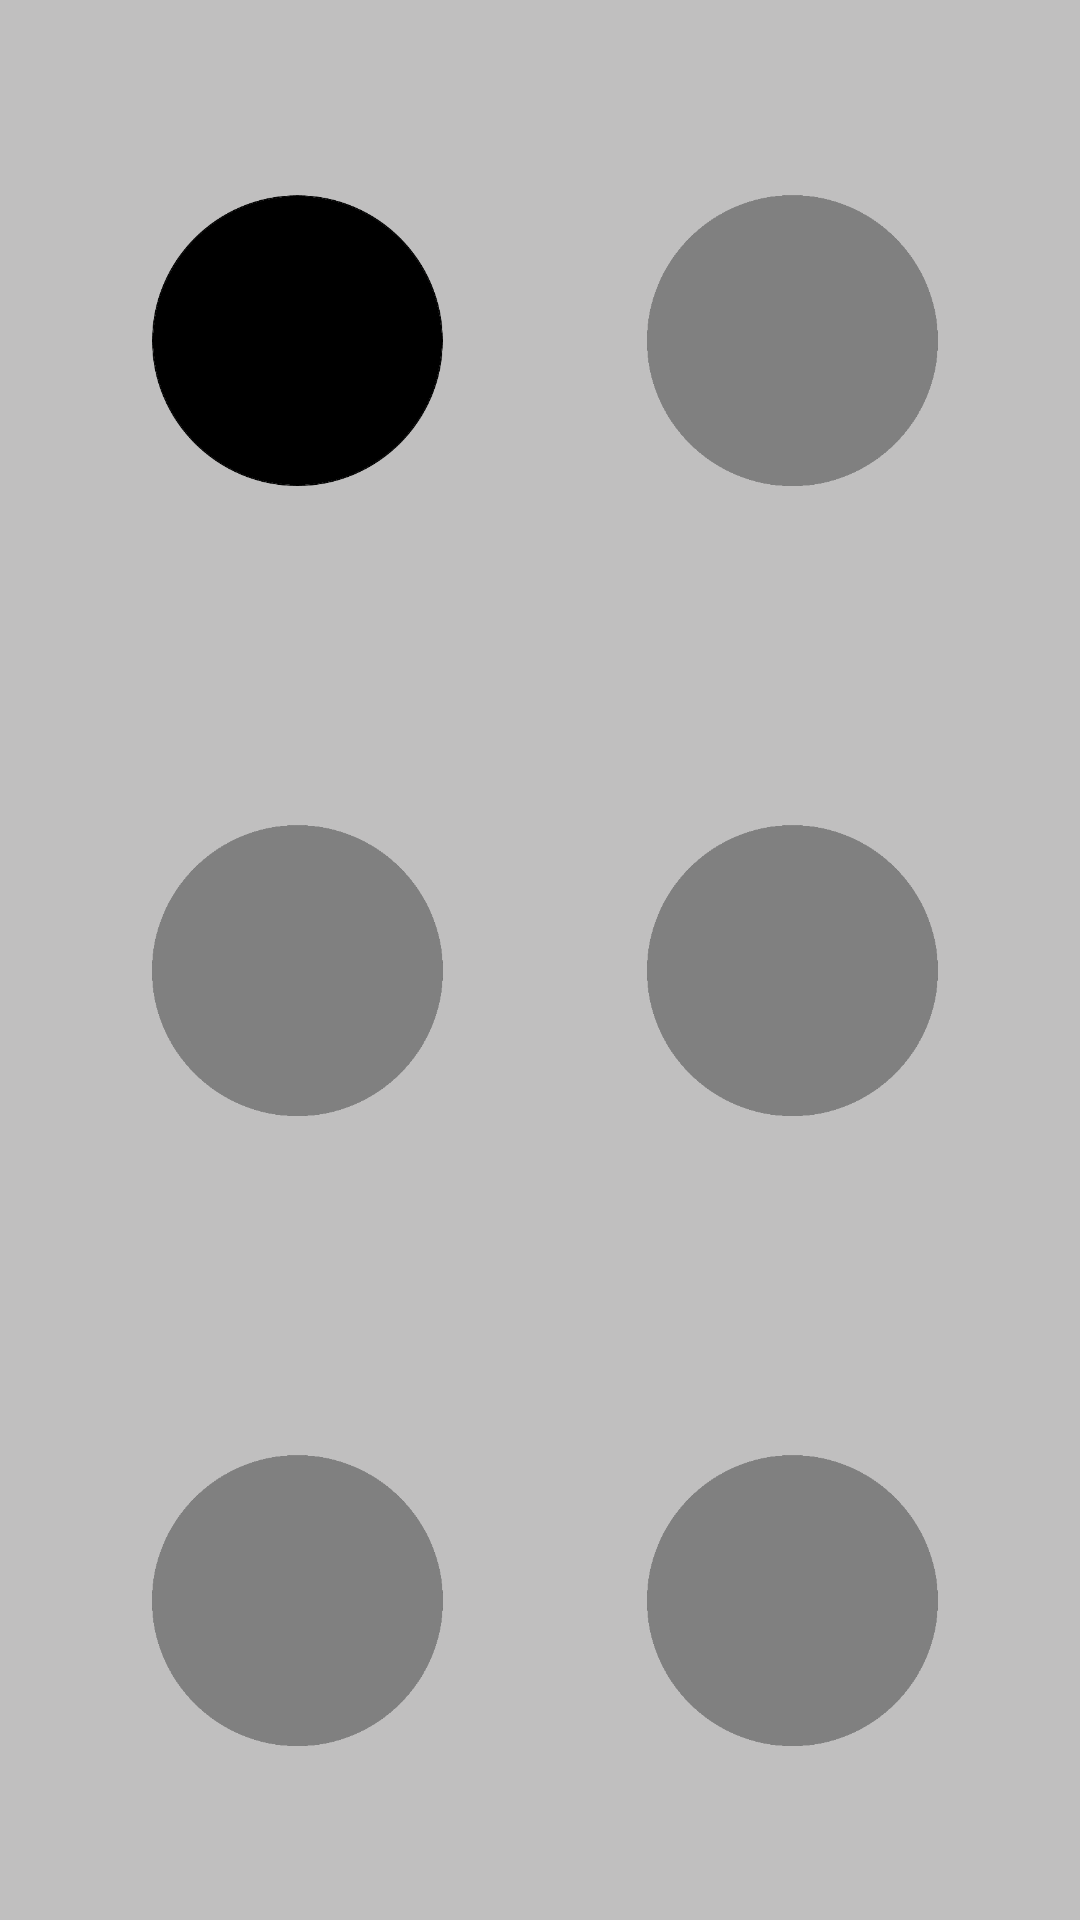

Here is an Android app screen rendered from its layout file. Give the layout XML and the strings, colors and styles it references.
<!-- AndroidManifest.xml: application theme AppTheme -->
<!-- res/layout/braille_layout.xml -->
<?xml version="1.0" encoding="utf-8"?>
<LinearLayout xmlns:android="http://schemas.android.com/apk/res/android"
    android:layout_width="match_parent"
    android:layout_height="match_parent"
    xmlns:app="http://schemas.android.com/apk/res-auto"
    android:orientation="vertical">

    <LinearLayout
        android:id="@+id/topRowLayout"
        android:layout_width="match_parent"
        android:layout_height="0dp"
        android:layout_marginTop="10dp"
        android:layout_weight="27"
        android:orientation="horizontal"
        android:paddingLeft="15dp"
        android:paddingRight="15dp">

        <ImageView
            android:id="@+id/imageView7"
            android:layout_width="wrap_content"
            android:layout_height="match_parent"
            android:layout_weight="50"
            app:srcCompat="@drawable/blackdot" />

        <ImageView
            android:id="@+id/imageView9"
            android:layout_width="wrap_content"
            android:layout_height="wrap_content"
            android:layout_weight="50"
            app:srcCompat="@drawable/graydot" />

    </LinearLayout>

    <LinearLayout
        android:id="@+id/middlwRowLayout"
        android:layout_width="match_parent"
        android:layout_height="0dp"
        android:layout_weight="27"
        android:orientation="horizontal"
        android:paddingLeft="15dp"
        android:paddingRight="15dp">

        <ImageView
            android:id="@+id/imageView10"
            android:layout_width="wrap_content"
            android:layout_height="wrap_content"
            android:layout_weight="1"
            app:srcCompat="@drawable/graydot" />

        <ImageView
            android:id="@+id/imageView11"
            android:layout_width="wrap_content"
            android:layout_height="wrap_content"
            android:layout_weight="1"
            app:srcCompat="@drawable/graydot" />
    </LinearLayout>

    <LinearLayout
        android:id="@+id/bottomRowLayout"
        android:layout_width="match_parent"
        android:layout_height="0dp"
        android:layout_weight="27"
        android:orientation="horizontal"
        android:paddingLeft="15dp"
        android:paddingRight="15dp">

        <ImageView
            android:id="@+id/imageView12"
            android:layout_width="wrap_content"
            android:layout_height="wrap_content"
            android:layout_weight="1"
            app:srcCompat="@drawable/graydot" />

        <ImageView
            android:id="@+id/imageView13"
            android:layout_width="wrap_content"
            android:layout_height="wrap_content"
            android:layout_weight="1"
            app:srcCompat="@drawable/graydot" />
    </LinearLayout>

</LinearLayout>
<!-- resources referenced by this layout -->
<resources>
  <!-- drawable blackdot: png bitmap (drawable, 7985 bytes) -->
  <!-- drawable graydot: png bitmap (drawable, 5953 bytes) -->
  <style name="AppTheme" parent="Theme.AppCompat.Light.NoActionBar">
          
          <item name="colorPrimary">@color/colorPrimary</item>
          <item name="colorPrimaryDark">@color/colorPrimaryDark</item>
          <item name="colorAccent">@color/colorAccent</item>
          <item name="android:background">#c0bfbf</item>
      </style>
  <color name="colorPrimary">#3F51B5</color>
  <color name="colorPrimaryDark">#303F9F</color>
  <color name="colorAccent">#FF4081</color>
</resources>
